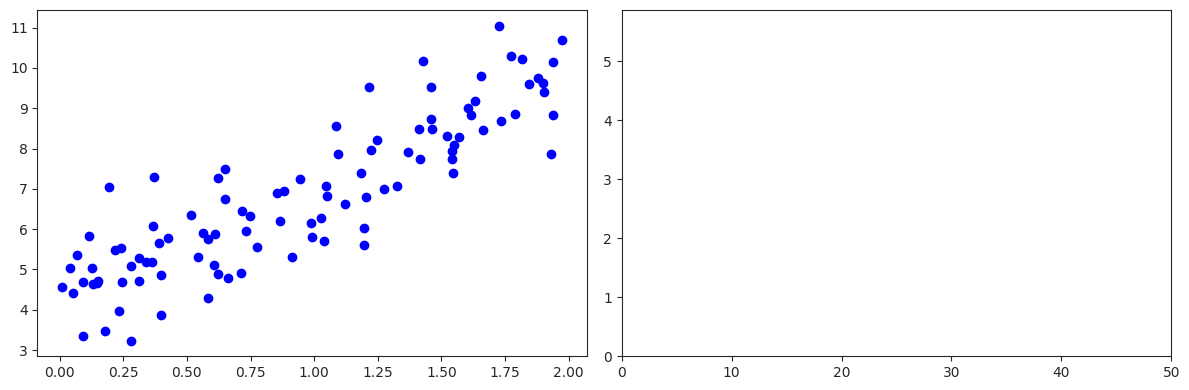

The matplotlib source for this figure:
import numpy as np
import matplotlib.pyplot as plt
import seaborn as sns
from matplotlib.animation import FuncAnimation

sns.set_style("ticks")

# Generate some synthetic data
np.random.seed(42)
X = 2 * np.random.rand(100, 1)
y = 4 + 3 * X + np.random.randn(100, 1)

# Add a bias column to X (for the intercept term)
X_b = np.c_[np.ones((100, 1)), X]  # X_b is now (100, 2)

# Initialize parameters for gradient descent
theta = np.random.randn(2, 1)  # Start with random values for theta
learning_rate = 0.1
n_iterations = 50
m = len(X_b)
cost_history = []

# Function to compute cost (Mean Squared Error)
def compute_cost(X, y, theta):
    predictions = X.dot(theta)
    return (1 / (2 * m)) * np.sum(np.square(predictions - y))

# Perform gradient descent and store history
theta_history = []
cost_history = []

for iteration in range(n_iterations):
    gradients = 2 / m * X_b.T.dot(X_b.dot(theta) - y)
    theta = theta - learning_rate * gradients
    cost = compute_cost(X_b, y, theta)
    theta_history.append(theta.copy())
    cost_history.append(cost)

# Setup figure and subplots for animation
fig, (ax1, ax2) = plt.subplots(1, 2, figsize=(12, 4))

# Scatter plot for data points
ax1.scatter(X, y, color='blue')
line, = ax1.plot([], [], color='red')

# Cost plot
ax2.set_xlim(0, n_iterations)
ax2.set_ylim(0, max(cost_history))
cost_line, = ax2.plot([], [], color='green')

# Function to initialize the animation
def init():
    line.set_data([], [])
    cost_line.set_data([], [])
    return line, cost_line

# Function to update the animation
def update(frame):
    # Update regression line using theta from the current frame
    theta = theta_history[frame]
    
    # Use full X_b for prediction to include bias term
    line_x = np.linspace(0, 2, 100)
    line_x_b = np.c_[np.ones((100, 1)), line_x]  # Add bias term to line_x
    line_y = line_x_b.dot(theta)  # Predict using current theta
    
    line.set_data(line_x, line_y)
    
    # Update cost plot
    cost_line.set_data(range(frame + 1), cost_history[:frame + 1])
    
    # Titles and labels
    ax1.set_title(f'Iteration {frame}: Linear Regression Line')
    ax1.set_xlabel('X')
    ax1.set_ylabel('y')
    ax2.set_title('Gradient Descent Progress (Cost vs Iterations)')
    ax2.set_xlabel('Iteration')
    ax2.set_ylabel('Cost (MSE)')
    
    return line, cost_line

# Create animation
ani = FuncAnimation(fig, update, frames=n_iterations, init_func=init, blit=False, interval=200)

# Show animation
plt.tight_layout()
plt.show()